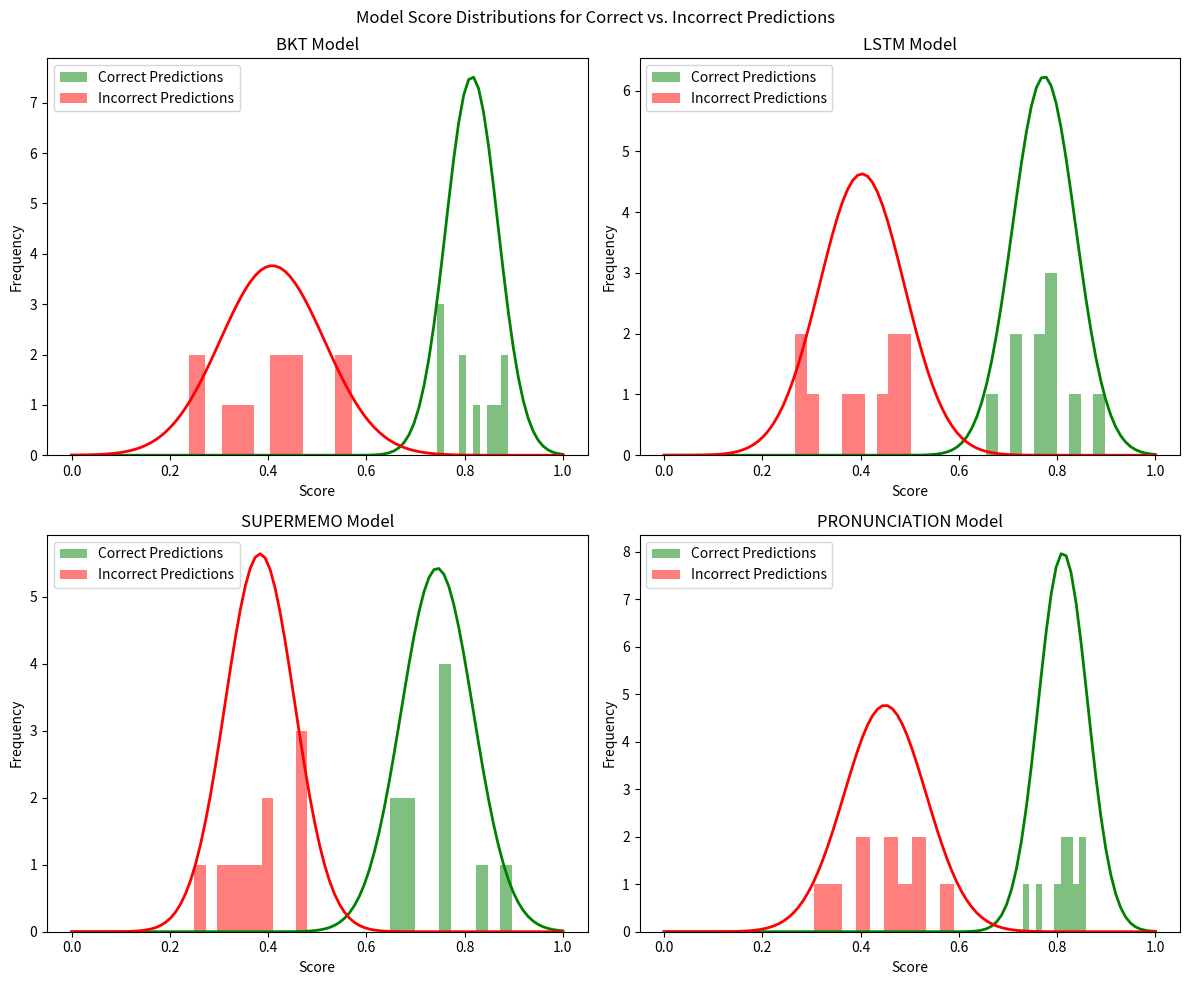

The matplotlib source for this figure:
import numpy as np
import json
import os
import matplotlib.pyplot as plt
from scipy.stats import norm
from datetime import datetime

class BayesianConfidenceSystem:
    """
    Bayesian fusion system for calculating overall system confidence
    in predicting user proficiency in Waray language learning.
    """
    
    def __init__(self, validation_data_path="validation_data"):
        """
        Initialize the confidence system
        
        Args:
            validation_data_path: Path to store/load validation data
        """
        self.validation_data_path = validation_data_path
        os.makedirs(validation_data_path, exist_ok=True)
        
        # Initialize distribution parameters
        self.distributions = {
            "bkt": {
                "correct": {"mean": 0.75, "std": 0.15},  # Initial estimates
                "incorrect": {"mean": 0.45, "std": 0.20}
            },
            "lstm": {
                "correct": {"mean": 0.70, "std": 0.15},
                "incorrect": {"mean": 0.40, "std": 0.20}
            },
            "supermemo": {
                "correct": {"mean": 0.65, "std": 0.15},
                "incorrect": {"mean": 0.35, "std": 0.20}
            },
            "pronunciation": {
                "correct": {"mean": 0.70, "std": 0.15},
                "incorrect": {"mean": 0.40, "std": 0.20}
            }
        }
        
        # Load validation data if available
        self._load_validation_data()
    
    def _load_validation_data(self):
        """Load existing validation data for modeling"""
        self.validation_data = {
            "bkt": {"correct": [], "incorrect": []},
            "lstm": {"correct": [], "incorrect": []},
            "supermemo": {"correct": [], "incorrect": []},
            "pronunciation": {"correct": [], "incorrect": []}
        }
        
        validation_file = os.path.join(self.validation_data_path, "validation_data.json")
        if os.path.exists(validation_file):
            try:
                with open(validation_file, 'r') as f:
                    self.validation_data = json.load(f)
                print(f"[Confidence] Loaded validation data from {validation_file}")
                
                # Update distribution parameters based on loaded data
                self._fit_distributions()
            except Exception as e:
                print(f"[Confidence] Error loading validation data: {e}")
    
    def add_validation_point(self, model_name, score, was_correct):
        """
        Add a new validation data point
        
        Args:
            model_name: Name of the model ('bkt', 'lstm', 'supermemo', 'pronunciation')
            score: The model's confidence or score (0-1)
            was_correct: Boolean indicating if the prediction was correct
        """
        if model_name not in self.validation_data:
            print(f"[Confidence] Unknown model: {model_name}")
            return
            
        category = "correct" if was_correct else "incorrect"
        self.validation_data[model_name][category].append(float(score))
        
        # Save updated data
        self._save_validation_data()
        
        # Update distribution parameters
        self._fit_distributions()
    
    def _save_validation_data(self):
        """Save validation data to file"""
        validation_file = os.path.join(self.validation_data_path, "validation_data.json")
        try:
            with open(validation_file, 'w') as f:
                json.dump(self.validation_data, f)
        except Exception as e:
            print(f"[Confidence] Error saving validation data: {e}")
    
    def _fit_distributions(self):
        """Fit Gaussian distributions to validation data"""
        for model, data in self.validation_data.items():
            for category in ["correct", "incorrect"]:
                values = data[category]
                if len(values) >= 5:  # Need minimum sample size
                    mean = np.mean(values)
                    std = max(0.05, np.std(values))  # Ensure minimum std
                    self.distributions[model][category] = {
                        "mean": mean,
                        "std": std
                    }
                    print(f"[Confidence] Updated {model} {category} distribution: mean={mean:.2f}, std={std:.2f}")
    
    def calculate_likelihood(self, model, score, for_correct=True):
        """
        Calculate likelihood of observing this score given model was correct/incorrect
        
        Args:
            model: Model name
            score: Score value (0-1)
            for_correct: If True, calculate P(score|correct), else P(score|incorrect)
        
        Returns:
            Likelihood value
        """
        category = "correct" if for_correct else "incorrect"
        if model not in self.distributions:
            print(f"[Confidence] Unknown model in likelihood calculation: {model}")
            return 0.5
        
        params = self.distributions[model][category]
        mean = params["mean"]
        std = params["std"]
        
        # Calculate likelihood using Gaussian probability density function
        likelihood = norm.pdf(score, loc=mean, scale=std)
        
        # Normalize to 0-1 scale (optional but makes interpretation easier)
        max_likelihood = norm.pdf(mean, loc=mean, scale=std)
        normalized_likelihood = min(1.0, likelihood / max_likelihood)
        
        return normalized_likelihood
    
    def calculate_system_confidence(self, model_scores, prior=0.5):
        """
        Calculate overall system confidence using Bayesian fusion
        
        Args:
            model_scores: Dict with keys as model names and values as scores
            prior: Prior probability of correct prediction (default 0.5)
        
        Returns:
            System confidence score (0-1)
        """
        # Calculate likelihood products
        likelihood_correct = 1.0
        likelihood_incorrect = 1.0
        
        # Track individual model likelihoods for reporting
        model_likelihoods = {}
        
        for model, score in model_scores.items():
            if model in self.distributions:
                l_correct = self.calculate_likelihood(model, score, True)
                l_incorrect = self.calculate_likelihood(model, score, False)
                
                likelihood_correct *= l_correct
                likelihood_incorrect *= l_incorrect
                
                model_likelihoods[model] = {
                    "score": score,
                    "l_correct": l_correct,
                    "l_incorrect": l_incorrect
                }
        
        # Apply Bayes' rule
        evidence = (likelihood_correct * prior) + (likelihood_incorrect * (1 - prior))
        
        if evidence > 0:
            posterior = (likelihood_correct * prior) / evidence
        else:
            posterior = prior  # Fallback to prior if evidence is zero
        
        # Prepare result
        result = {
            "system_confidence": posterior,
            "model_likelihoods": model_likelihoods,
            "prior": prior,
            "timestamp": str(datetime.now())
        }
        
        return result
    
    def visualize_distributions(self, save_path=None):
        """
        Generate visualization of the model distributions
        
        Args:
            save_path: Path to save the visualization, if None just display
        """
        fig, axes = plt.subplots(2, 2, figsize=(12, 10))
        fig.suptitle('Model Score Distributions for Correct vs. Incorrect Predictions')
        
        models = list(self.distributions.keys())
        for i, model in enumerate(models):
            row = i // 2
            col = i % 2
            
            ax = axes[row, col]
            model_data = self.validation_data[model]
            
            # Plot histograms if data exists
            if model_data["correct"]:
                ax.hist(model_data["correct"], alpha=0.5, bins=10, label="Correct Predictions", color="green")
            if model_data["incorrect"]:
                ax.hist(model_data["incorrect"], alpha=0.5, bins=10, label="Incorrect Predictions", color="red")
            
            # Plot distributions
            x = np.linspace(0, 1, 100)
            params_correct = self.distributions[model]["correct"]
            params_incorrect = self.distributions[model]["incorrect"]
            
            # Scaling factor for histogram comparison
            scale_c = max(5, len(model_data["correct"]))
            scale_i = max(5, len(model_data["incorrect"]))
            
            y_correct = norm.pdf(x, params_correct["mean"], params_correct["std"]) * scale_c / 10
            y_incorrect = norm.pdf(x, params_incorrect["mean"], params_incorrect["std"]) * scale_i / 10
            
            ax.plot(x, y_correct, 'g-', linewidth=2)
            ax.plot(x, y_incorrect, 'r-', linewidth=2)
            
            ax.set_title(f"{model.upper()} Model")
            ax.set_xlabel("Score")
            ax.set_ylabel("Frequency")
            ax.legend()
        
        plt.tight_layout()
        if save_path:
            plt.savefig(save_path)
            print(f"[Confidence] Saved distribution visualization to {save_path}")
        else:
            plt.show()

def interpret_confidence(confidence_score):
    """
    Get human-readable interpretation of confidence score
    
    Args:
        confidence_score: System confidence (0-1)
    
    Returns:
        interpretation: String description
    """
    if confidence_score >= 0.85:
        return "High confidence - model predictions are likely reliable"
    elif confidence_score >= 0.60:
        return "Moderate confidence - predictions should be reasonably accurate"
    else:
        return "Low confidence - system needs more data for reliable predictions"

def add_validation_example(model_name, score, correct_result):
    """
    Add a validation example for training confidence model
    
    Args:
        model_name: Model name ('bkt', 'lstm', 'supermemo', 'pronunciation')
        score: Model's score
        correct_result: Whether the prediction was correct
    """
    confidence_system = BayesianConfidenceSystem()
    confidence_system.add_validation_point(model_name, score, correct_result)
    print(f"[Confidence] Added validation point for {model_name}: score={score}, correct={correct_result}")

# Example usage:
if __name__ == "__main__":
    # 1. Create system
    confidence_system = BayesianConfidenceSystem()
    
    # 2. Add some sample validation data (you'd get this from real data)
    # Add correct/incorrect examples for each model
    for i in range(10):
        # Correct examples - generally higher scores
        confidence_system.add_validation_point("bkt", 0.7 + 0.2 * np.random.random(), True)
        confidence_system.add_validation_point("lstm", 0.65 + 0.25 * np.random.random(), True)
        confidence_system.add_validation_point("supermemo", 0.6 + 0.3 * np.random.random(), True) 
        confidence_system.add_validation_point("pronunciation", 0.7 + 0.2 * np.random.random(), True)
        
        # Incorrect examples - generally lower scores
        confidence_system.add_validation_point("bkt", 0.2 + 0.4 * np.random.random(), False)
        confidence_system.add_validation_point("lstm", 0.25 + 0.35 * np.random.random(), False)
        confidence_system.add_validation_point("supermemo", 0.2 + 0.3 * np.random.random(), False)
        confidence_system.add_validation_point("pronunciation", 0.3 + 0.3 * np.random.random(), False)
    
    # 3. Visualize the distributions
    confidence_system.visualize_distributions("confidence_distributions.png")
    
    # 4. Calculate system confidence for a new user
    test_scores = {
        "bkt": 0.85,
        "lstm": 0.7,
        "supermemo": 0.65,
        "pronunciation": 0.75
    }
    
    result = confidence_system.calculate_system_confidence(test_scores)
    print(f"\nSystem confidence: {result['system_confidence']:.2f}")
    print(f"Interpretation: {interpret_confidence(result['system_confidence'])}")
    
    # 5. Show model contributions
    print("\nModel contributions:")
    for model, data in result["model_likelihoods"].items():
        print(f"  {model}: score={data['score']:.2f}, l_correct={data['l_correct']:.2f}, l_incorrect={data['l_incorrect']:.2f}")

def get_system_confidence(bkt_score, lstm_score, supermemo_score=None, pronunciation_score=None):
    """
    Calculate a weighted system-wide confidence score based on component models
    """
    try:
        # Debug initial input values
        print(f"[DEBUG] Raw confidence inputs - BKT: {bkt_score}, LSTM: {lstm_score}, SuperMemo: {supermemo_score}")
        
        # Better error handling for input values
        bkt_score = 0.5 if bkt_score is None else float(bkt_score)
        lstm_score = 0.5 if lstm_score is None else float(lstm_score)
        
        # Print debug info for bad values
        if lstm_score < 0.3:
            print(f"[Confidence] Warning: Very low LSTM score received: {lstm_score}")
        
        # Normalize inputs to valid confidence values (ensure minimum of 0.1)
        scores = {
            "bkt": min(0.95, max(0.1, bkt_score)),
            "lstm": min(0.95, max(0.1, lstm_score)),
        }
        
        if supermemo_score is not None:
            try:
                scores["supermemo"] = min(0.95, max(0.1, float(supermemo_score)))
            except (TypeError, ValueError):
                print(f"[Confidence] Warning: Invalid supermemo_score: {supermemo_score}")
                scores["supermemo"] = 0.7  # Default
        
        if pronunciation_score is not None:
            try:
                scores["pronunciation"] = min(0.95, max(0.1, float(pronunciation_score)))
            except (TypeError, ValueError):
                print(f"[Confidence] Warning: Invalid pronunciation_score: {pronunciation_score}")
                
        # Define model weights (adjust based on importance)
        weights = {
            "bkt": 0.4,
            "lstm": 0.3,
            "supermemo": 0.3,
            "pronunciation": 0.2,
        }
        
        # Calculate weighted confidence score
        total_weight = 0
        weighted_sum = 0
        
        for model, score in scores.items():
            if model in weights:
                weighted_sum += score * weights[model]
                total_weight += weights[model]
        
        # Calculate final confidence with safety bounds
        if total_weight > 0:
            confidence = weighted_sum / total_weight
            # Never allow 100% confidence - more data should be better but never perfect
            confidence = min(0.95, max(0.3, confidence))
        else:
            confidence = 0.5  # Default moderate confidence
        
        # Generate interpretation
        interpretation = interpret_confidence(confidence)
        
        # Debug output - add more info
        print(f"\n{'='*70}")
        print(f"SYSTEM-WIDE CONFIDENCE ASSESSMENT")
        print(f"{'='*70}")
        
        # Only print components that exist in scores dictionary
        for model, score in scores.items():
            print(f"{model.upper()} Confidence:    {score:.2f}")
        
        # Print info about missing components for new users
        if "supermemo" not in scores:
            print("SUPERMEMO: Not available - user needs more practice data")
            
        print(f"Overall System Confidence: {confidence:.2f}")
        print(f"Interpretation: {interpretation}")
        print(f"{'='*70}")
        
        return {
            "system_confidence": confidence,
            "interpretation": interpretation,
            "components": scores
        }
    except Exception as e:
        print(f"[Confidence] Error in system confidence calculation: {str(e)}")
        import traceback
        traceback.print_exc()
        return {
            "system_confidence": 0.5, 
            "interpretation": "Error in confidence calculation",
            "components": {}
        }
